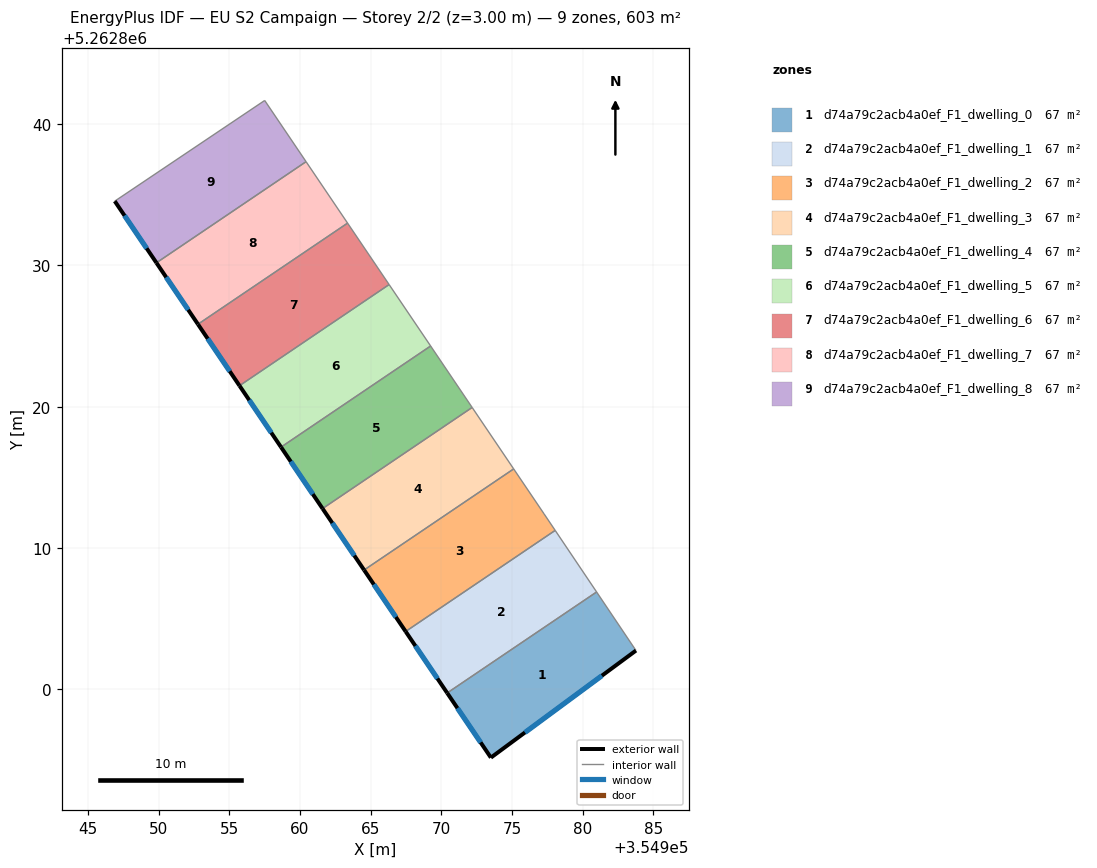
=== STOREY PLAN SPEC (per zone: floor XY polygon, exterior-wall plan segments, windows/doors) ===
zone 1: d74a79c2acb4a0ef_F1_dwelling_0  (67.0 m²)
  floor: (354980.98, 5262806.89) (354983.77, 5262802.75) (354973.51, 5262795.18) (354970.42, 5262799.75)
  exterior wall: (354973.51, 5262795.18) – (354983.77, 5262802.75)  [12.8 m]
    window: (354975.92, 5262796.96) – (354981.36, 5262800.98)  [10.8 m²]
  exterior wall: (354970.42, 5262799.75) – (354973.51, 5262795.18)  [5.5 m]
    window: (354971.14, 5262798.68) – (354972.78, 5262796.25)  [4.7 m²]
  interior walls: 2
zone 2: d74a79c2acb4a0ef_F1_dwelling_1  (67.0 m²)
  floor: (354978.05, 5262811.25) (354980.98, 5262806.89) (354970.42, 5262799.75) (354967.48, 5262804.10)
  exterior wall: (354967.48, 5262804.10) – (354970.42, 5262799.75)  [5.2 m]
    window: (354968.17, 5262803.08) – (354969.73, 5262800.77)  [4.4 m²]
  interior walls: 3
zone 3: d74a79c2acb4a0ef_F1_dwelling_2  (67.0 m²)
  floor: (354975.12, 5262815.60) (354977.27, 5262812.42) (354978.05, 5262811.25) (354967.48, 5262804.10) (354964.54, 5262808.45)
  exterior wall: (354964.54, 5262808.45) – (354967.48, 5262804.10)  [5.2 m]
    window: (354965.23, 5262807.43) – (354966.79, 5262805.12)  [4.4 m²]
  interior walls: 4
zone 4: d74a79c2acb4a0ef_F1_dwelling_3  (67.0 m²)
  floor: (354972.18, 5262819.95) (354975.12, 5262815.60) (354964.54, 5262808.45) (354961.60, 5262812.79)
  exterior wall: (354961.60, 5262812.79) – (354964.54, 5262808.45)  [5.2 m]
    window: (354962.29, 5262811.77) – (354963.85, 5262809.47)  [4.4 m²]
  interior walls: 3
zone 5: d74a79c2acb4a0ef_F1_dwelling_4  (67.0 m²)
  floor: (354969.25, 5262824.29) (354972.18, 5262819.95) (354961.60, 5262812.79) (354958.66, 5262817.14)
  exterior wall: (354958.66, 5262817.14) – (354961.60, 5262812.79)  [5.2 m]
    window: (354959.35, 5262816.12) – (354960.91, 5262813.81)  [4.4 m²]
  interior walls: 3
zone 6: d74a79c2acb4a0ef_F1_dwelling_5  (67.0 m²)
  floor: (354966.31, 5262828.64) (354969.25, 5262824.29) (354958.66, 5262817.14) (354955.73, 5262821.49)
  exterior wall: (354955.73, 5262821.49) – (354958.66, 5262817.14)  [5.2 m]
    window: (354956.42, 5262820.46) – (354957.98, 5262818.16)  [4.4 m²]
  interior walls: 3
zone 7: d74a79c2acb4a0ef_F1_dwelling_6  (67.0 m²)
  floor: (354963.37, 5262832.98) (354966.31, 5262828.64) (354955.73, 5262821.49) (354952.79, 5262825.83)
  exterior wall: (354952.79, 5262825.83) – (354955.73, 5262821.49)  [5.2 m]
    window: (354953.48, 5262824.81) – (354955.04, 5262822.51)  [4.4 m²]
  interior walls: 3
zone 8: d74a79c2acb4a0ef_F1_dwelling_7  (67.0 m²)
  floor: (354960.44, 5262837.33) (354963.37, 5262832.98) (354952.79, 5262825.83) (354949.85, 5262830.18)
  exterior wall: (354949.85, 5262830.18) – (354952.79, 5262825.83)  [5.2 m]
    window: (354950.54, 5262829.16) – (354952.10, 5262826.85)  [4.4 m²]
  interior walls: 3
zone 9: d74a79c2acb4a0ef_F1_dwelling_8  (67.0 m²)
  floor: (354957.51, 5262841.66) (354960.44, 5262837.33) (354949.85, 5262830.18) (354946.90, 5262834.54)
  exterior wall: (354946.91, 5262834.54) – (354949.85, 5262830.18)  [5.3 m]
    window: (354947.60, 5262833.51) – (354949.16, 5262831.20)  [4.4 m²]
  interior walls: 3

=== DERIVED (storey summary) ===
Building: EU S2 Campaign
Storey: 2 of 2  (floor level z = 3.00 m)
Storey gross floor area: 602.9 m²
Zones on this storey: 9
  - d74a79c2acb4a0ef_F1_dwelling_0: floor 67.0 m²; exterior wall 18.3 m (54.8 m²); 2 window(s) 15.4 m²; WWR 28.1%
  - d74a79c2acb4a0ef_F1_dwelling_1: floor 67.0 m²; exterior wall 5.2 m (15.7 m²); 1 window(s) 4.4 m²; WWR 28.1%
  - d74a79c2acb4a0ef_F1_dwelling_2: floor 67.0 m²; exterior wall 5.2 m (15.7 m²); 1 window(s) 4.4 m²; WWR 28.1%
  - d74a79c2acb4a0ef_F1_dwelling_3: floor 67.0 m²; exterior wall 5.2 m (15.7 m²); 1 window(s) 4.4 m²; WWR 28.1%
  - d74a79c2acb4a0ef_F1_dwelling_4: floor 67.0 m²; exterior wall 5.2 m (15.7 m²); 1 window(s) 4.4 m²; WWR 28.1%
  - d74a79c2acb4a0ef_F1_dwelling_5: floor 67.0 m²; exterior wall 5.2 m (15.7 m²); 1 window(s) 4.4 m²; WWR 28.1%
  - d74a79c2acb4a0ef_F1_dwelling_6: floor 67.0 m²; exterior wall 5.2 m (15.7 m²); 1 window(s) 4.4 m²; WWR 28.1%
  - d74a79c2acb4a0ef_F1_dwelling_7: floor 67.0 m²; exterior wall 5.2 m (15.7 m²); 1 window(s) 4.4 m²; WWR 28.1%
  - d74a79c2acb4a0ef_F1_dwelling_8: floor 67.0 m²; exterior wall 5.3 m (15.8 m²); 1 window(s) 4.4 m²; WWR 28.1%
Zone adjacency (shared interzone walls):
  - d74a79c2acb4a0ef_F1_dwelling_0 ↔ d74a79c2acb4a0ef_F1_dwelling_1
  - d74a79c2acb4a0ef_F1_dwelling_1 ↔ d74a79c2acb4a0ef_F1_dwelling_2
  - d74a79c2acb4a0ef_F1_dwelling_2 ↔ d74a79c2acb4a0ef_F1_dwelling_3
  - d74a79c2acb4a0ef_F1_dwelling_3 ↔ d74a79c2acb4a0ef_F1_dwelling_4
  - d74a79c2acb4a0ef_F1_dwelling_4 ↔ d74a79c2acb4a0ef_F1_dwelling_5
  - d74a79c2acb4a0ef_F1_dwelling_5 ↔ d74a79c2acb4a0ef_F1_dwelling_6
  - d74a79c2acb4a0ef_F1_dwelling_6 ↔ d74a79c2acb4a0ef_F1_dwelling_7
  - d74a79c2acb4a0ef_F1_dwelling_7 ↔ d74a79c2acb4a0ef_F1_dwelling_8